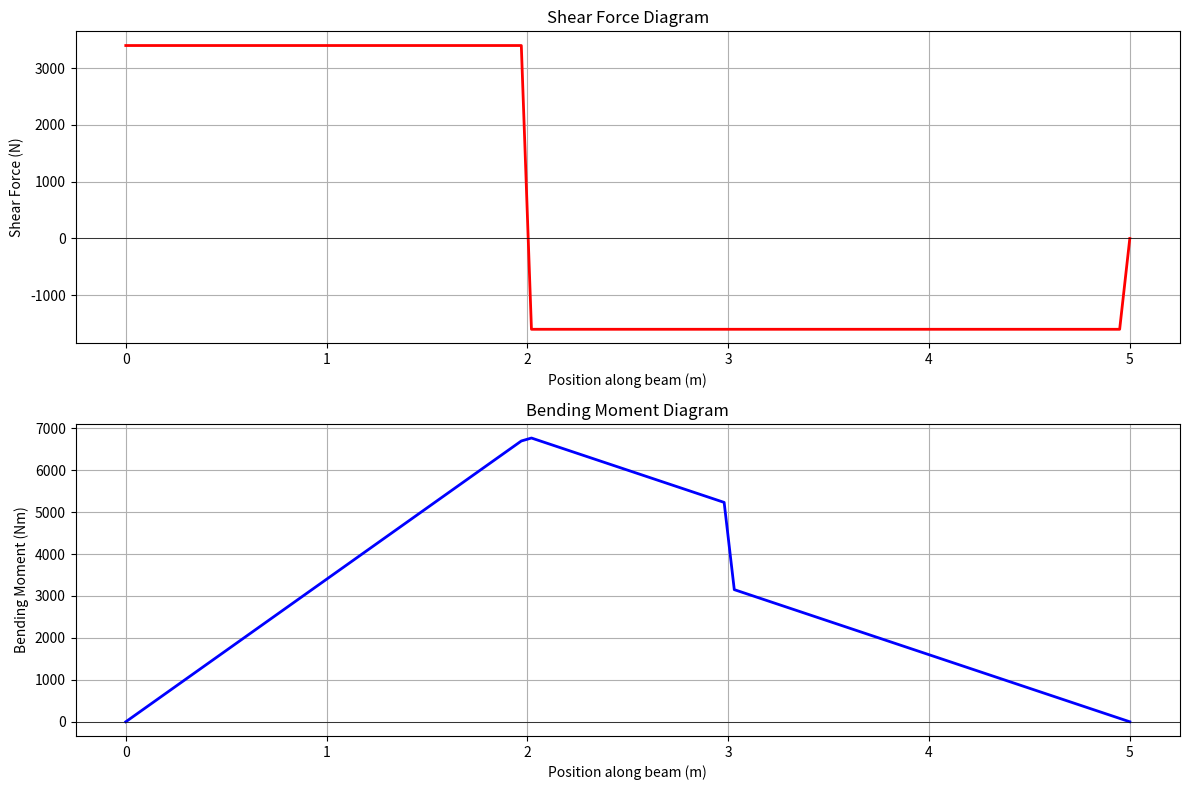
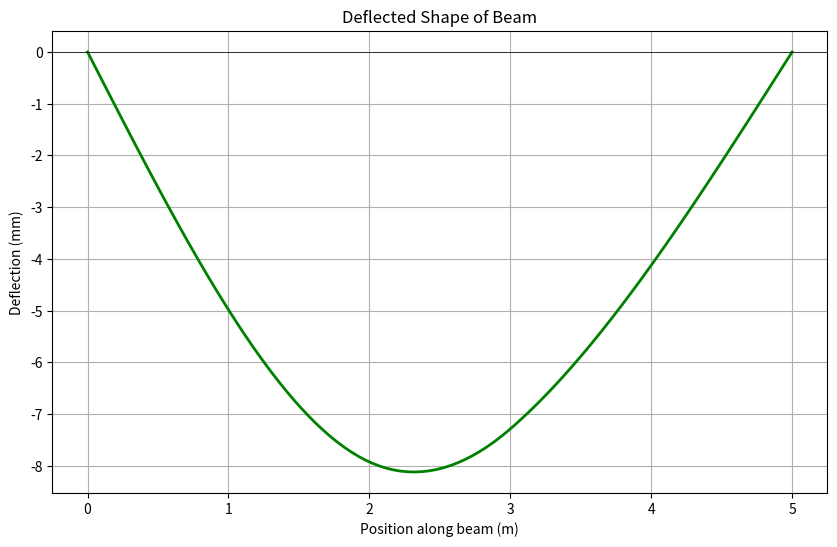
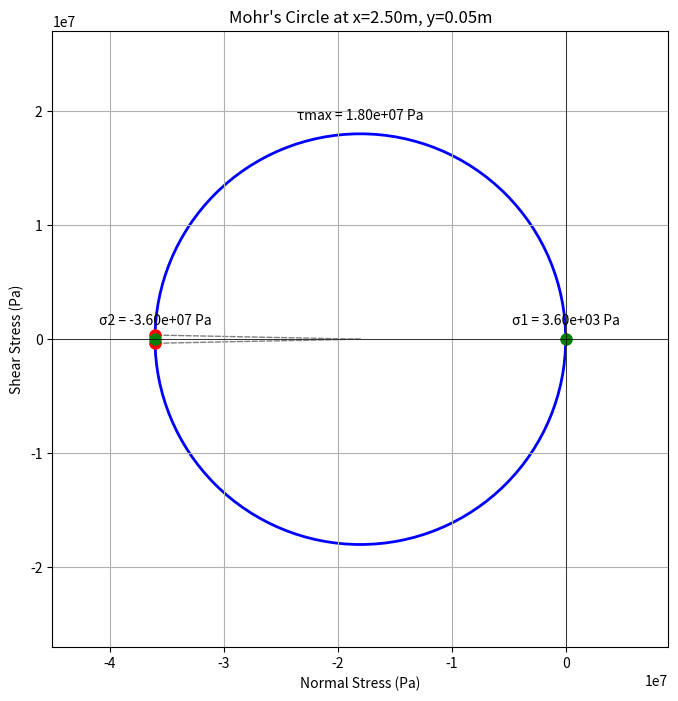

Source code (Python) for these figures, in order:
import numpy as np
import matplotlib.pyplot as plt
from matplotlib.patches import Circle, ConnectionPatch
from scipy.integrate import odeint

class EulerBernoulliBeam:
    def __init__(self, length, E, I, support_type='simply_supported'):
        """
        Initialize the beam with given properties.

        Parameters:
            length (float): Length of the beam (m)
            E (float): Young's modulus (Pa)
            I (float): Area moment of inertia (m^4)
            support_type (str): Type of support ('cantilever', 'simply_supported', 'fixed_fixed')
        """
        self.length = length
        self.E = E  # Young's modulus
        self.I = I  # Moment of inertia
        self.support_type = support_type
        self.loads = []  # List to store loads: ('point', pos, mag) or ('distributed', start, end, mag) or ('moment', pos, mag)
        self.reactions = None

    def add_point_load(self, position, magnitude):
        """Add a point load to the beam."""
        self.loads.append(('point', position, magnitude))

    def add_distributed_load(self, start_pos, end_pos, magnitude):
        """Add a distributed load to the beam."""
        self.loads.append(('distributed', start_pos, end_pos, magnitude))

    def add_moment_load(self, position, magnitude):
        """Add a moment load to the beam."""
        self.loads.append(('moment', position, magnitude))

    def calculate_reactions(self):
        """Calculate support reactions based on loads and support type."""
        if self.support_type == 'cantilever':
            total_force = 0
            total_moment = 0

            for load in self.loads:
                if load[0] == 'point':
                    _, pos, mag = load
                    total_force += mag
                    total_moment += mag * pos
                elif load[0] == 'distributed':
                    _, start, end, mag = load
                    length = end - start
                    total_force += mag * length
                    total_moment += mag * length * (start + end)/2
                elif load[0] == 'moment':
                    _, pos, mag = load
                    total_moment += mag

            self.reactions = {'R1': -total_force, 'M1': -total_moment}

        elif self.support_type == 'simply_supported':
            total_force = 0
            sum_moments_R1 = 0

            for load in self.loads:
                if load[0] == 'point':
                    _, pos, mag = load
                    total_force += mag
                    sum_moments_R1 += mag * pos
                elif load[0] == 'distributed':
                    _, start, end, mag = load
                    length = end - start
                    total_force += mag * length
                    sum_moments_R1 += mag * length * (start + end)/2
                elif load[0] == 'moment':
                    _, pos, mag = load
                    sum_moments_R1 += mag

            R2 = -sum_moments_R1 / self.length
            R1 = -total_force - R2
            self.reactions = {'R1': R1, 'R2': R2}

        elif self.support_type == 'fixed_fixed':
            total_force = 0
            sum_moments = 0

            for load in self.loads:
                if load[0] == 'point':
                    _, pos, mag = load
                    total_force += mag
                    sum_moments += mag * pos
                elif load[0] == 'distributed':
                    _, start, end, mag = load
                    length = end - start
                    total_force += mag * length
                    sum_moments += mag * length * (start + end)/2
                elif load[0] == 'moment':
                    _, pos, mag = load
                    sum_moments += mag

            R1 = -total_force / 2
            R2 = -total_force / 2
            M1 = total_force * self.length / 12 - sum_moments / 2
            M2 = -total_force * self.length / 12 - sum_moments / 2
            self.reactions = {'R1': R1, 'R2': R2, 'M1': M1, 'M2': M2}

    def shear_force(self, x):
        """Calculate shear force at position x."""
        V = 0

        if self.support_type == 'cantilever':
            if x >= 0:
                V += self.reactions['R1']
        elif self.support_type == 'simply_supported':
            if x >= 0:
                V += self.reactions['R1']
            if x >= self.length:
                V += self.reactions['R2']
        elif self.support_type == 'fixed_fixed':
            if x >= 0:
                V += self.reactions['R1']
            if x >= self.length:
                V += self.reactions['R2']

        for load in self.loads:
            if load[0] == 'point':
                _, pos, mag = load
                if x >= pos:
                    V += mag
            elif load[0] == 'distributed':
                _, start, end, mag = load
                if x > start:
                    if x <= end:
                        V += mag * (x - start)
                    else:
                        V += mag * (end - start)

        return V

    def bending_moment(self, x):
        """Calculate bending moment at position x."""
        if x < 0 or x > self.length:
            return 0 
        
        M = 0
        if self.support_type == 'cantilever':
            M = self.reactions['M1']  
            M += self.reactions['R1'] * -x  
        elif self.support_type == 'simply_supported':
            M += self.reactions['R1'] * -x
        elif self.support_type == 'fixed_fixed':
            M += self.reactions['M1']
            M += self.reactions['R1'] * -x

        for load in self.loads:
            if load[0] == 'point':
                _, pos, mag = load
                if x >= pos:
                    M += mag * (pos-x)
            elif load[0] == 'distributed':
                _, start, end, mag = load
                if start == end:  # Treat as point load
                    if x >= start:
                        M -= mag * (x - start)
                elif x > start:
                    if x <= end:
                        M -= mag * (x - start)**2 / 2
                    else:
                        M -= mag * (end - start) * (x - (start + end)/2)
            elif load[0] == 'moment':
                _, pos, mag = load
                if x >= pos:
                    M += mag

        return -M

    def deflection(self, x):
        """Calculate deflection at position x using more accurate numerical integration"""
        n_points = 200  # Increased points for better accuracy
        x_vals = np.linspace(0, self.length, n_points)
        M_vals = np.array([self.bending_moment(x) for x in x_vals])
        
        # First integration to get slope (theta)
        theta = np.zeros_like(x_vals)
        for i in range(1, n_points):
            dx = x_vals[i] - x_vals[i-1]
            theta[i] = theta[i-1] + (M_vals[i-1] + M_vals[i]) / (2 * self.E * self.I) * dx
        
        # Second integration to get deflection (y)
        y = np.zeros_like(x_vals)
        for i in range(1, n_points):
            dx = x_vals[i] - x_vals[i-1]
            y[i] = y[i-1] + (theta[i-1] + theta[i]) / 2 * dx
        
        # Apply boundary conditions more rigorously
        if self.support_type == 'simply_supported':
            # Adjust for any numerical drift at ends
            y -= y[-1] * x_vals / self.length
        elif self.support_type == 'cantilever':
            # Ensure zero slope at fixed end
            theta -= theta[0]
            # Reintegrate with corrected slope
            y = np.zeros_like(x_vals)
            for i in range(1, n_points):
                dx = x_vals[i] - x_vals[i-1]
                y[i] = y[i-1] + (theta[i-1] + theta[i]) / 2 * dx
        elif self.support_type == 'fixed_fixed':
            # Polynomial correction to enforce both zero deflection and slope at ends
            A = np.vstack([x_vals**3, x_vals**2, x_vals, np.ones_like(x_vals)]).T
            coeffs = np.linalg.lstsq(A, -y, rcond=None)[0]
            y += coeffs[0]*x_vals**3 + coeffs[1]*x_vals**2 + coeffs[2]*x_vals
        
        return np.interp(x, x_vals, y)
    
    def stress_at_point(self, x, y, z, beam_height, beam_width=None):
        """
        Calculate normal and shear stress at a point in the beam.
        
        Parameters:
            x (float): Position along beam length
            y (float): Vertical position from neutral axis (positive up)
            z (float): Horizontal position from centroid
            beam_height (float): Total height of beam cross-section
            beam_width (float, optional): Width for rectangular sections
            
        Returns:
            tuple: (sigma_x, tau_xy) normal and shear stress
        """
        M = self.bending_moment(x)
        V = self.shear_force(x)
        
        # Normal stress due to bending (sigma_x)
        sigma_x = -M * y / self.I
        
        # Shear stress calculation depends on cross-section shape
        if beam_width is not None:
            # Rectangular cross-section
            Q = (beam_height**2/8 - y**2/2) * beam_width  # First moment of area
            tau_xy = V * Q / (self.I * beam_width)
        else:
            # Default to simple formula (document this limitation)
            Q = (beam_height**2/8 - y**2/2) * beam_height/2
            tau_xy = V * Q / (self.I * beam_height)
        
        return sigma_x, tau_xy

    def plot_sfd_bmd(self, n_points=100):
        """Plot Shear Force Diagram and Bending Moment Diagram."""
        x_vals = np.linspace(0, self.length, n_points)
        V_vals = np.array([self.shear_force(x) for x in x_vals])
        M_vals = np.array([self.bending_moment(x) for x in x_vals])

        plt.figure(figsize=(12, 8))

        plt.subplot(2, 1, 1)
        plt.plot(x_vals, V_vals, 'r-', linewidth=2)
        plt.title('Shear Force Diagram')
        plt.xlabel('Position along beam (m)')
        plt.ylabel('Shear Force (N)')
        plt.grid(True)
        plt.axhline(0, color='k', linestyle='-', linewidth=0.5)

        plt.subplot(2, 1, 2)
        plt.plot(x_vals, M_vals, 'b-', linewidth=2)
        plt.title('Bending Moment Diagram')
        plt.xlabel('Position along beam (m)')
        plt.ylabel('Bending Moment (Nm)')
        plt.grid(True)
        plt.axhline(0, color='k', linestyle='-', linewidth=0.5)

        plt.tight_layout()
        plt.show()

    def plot_deflection(self, n_points=100):
        """Plot the deflected shape of the beam."""
        x_vals = np.linspace(0, self.length, n_points)
        y_vals = np.array([self.deflection(x) for x in x_vals])

        plt.figure(figsize=(10, 6))
        plt.plot(x_vals, y_vals * 1000, 'g-', linewidth=2)  # Convert to mm for visibility
        plt.title('Deflected Shape of Beam')
        plt.xlabel('Position along beam (m)')
        plt.ylabel('Deflection (mm)')
        plt.grid(True)
        plt.axhline(0, color='k', linestyle='-', linewidth=0.5)
        plt.show()

    def plot_mohr_circle(self, x, y, z, beam_height):
        """Plot Mohr's Circle for stress at a given point."""
        sigma_x, tau_xy = self.stress_at_point(x, y, z, beam_height)
        sigma_y = 0  # Assuming no stress in y-direction

        # Calculate principal stresses and max shear
        sigma_avg = (sigma_x + sigma_y) / 2
        R = np.sqrt(((sigma_x - sigma_y) / 2)**2 + tau_xy**2)
        sigma_1 = sigma_avg + R
        sigma_2 = sigma_avg - R
        tau_max = R

        # Create figure
        fig, ax = plt.subplots(figsize=(8, 8))

        # Plot Mohr's circle
        circle = Circle((sigma_avg, 0), R, fill=False, edgecolor='blue', linewidth=2)
        ax.add_patch(circle)

        # Plot original stress point
        ax.plot(sigma_x, tau_xy, 'ro', markersize=8)
        ax.plot(sigma_x, -tau_xy, 'ro', markersize=8)

        # Plot principal stresses
        ax.plot([sigma_1, sigma_2], [0, 0], 'go', markersize=8)

        # Plot lines connecting points
        line1 = ConnectionPatch((sigma_avg, 0), (sigma_x, tau_xy), 'data', 'data', linestyle='--', color='gray')
        line2 = ConnectionPatch((sigma_avg, 0), (sigma_x, -tau_xy), 'data', 'data', linestyle='--', color='gray')
        ax.add_patch(line1)
        ax.add_patch(line2)

        # Set plot limits and labels
        ax.set_xlim(sigma_avg - 1.5*R, sigma_avg + 1.5*R)
        ax.set_ylim(-1.5*R, 1.5*R)
        ax.axhline(0, color='k', linestyle='-', linewidth=0.5)
        ax.axvline(0, color='k', linestyle='-', linewidth=0.5)
        ax.set_aspect('equal')
        ax.grid(True)

        ax.set_title(f"Mohr's Circle at x={x:.2f}m, y={y:.2f}m")
        ax.set_xlabel('Normal Stress (Pa)')
        ax.set_ylabel('Shear Stress (Pa)')

        # Add annotations
        ax.annotate(f'σ1 = {sigma_1:.2e} Pa', (sigma_1, 0), textcoords="offset points", xytext=(0,10), ha='center')
        ax.annotate(f'σ2 = {sigma_2:.2e} Pa', (sigma_2, 0), textcoords="offset points", xytext=(0,10), ha='center')
        ax.annotate(f'τmax = {tau_max:.2e} Pa', (sigma_avg, R), textcoords="offset points", xytext=(0,10), ha='center')

        plt.show()

        return sigma_1, sigma_2, tau_max

# Example usage with moment load
if __name__ == "__main__":
    # Beam properties
    length = 5.0  # m
    E = 200e9  # Pa (steel)
    I = 8.33e-6  # m^4 (rectangular 0.1m x 0.2m)
    beam_height = 0.2  # m

    # Create beam
    beam = EulerBernoulliBeam(length, E, I, support_type='simply_supported')

    # Add loads
    beam.add_point_load(2.0, -5000)  # 5000 N downward at 2m
    beam.add_moment_load(3.0, 2000)  # 2000 Nm clockwise moment at 3m

    # Calculate reactions
    beam.calculate_reactions()
    print("Reactions:", beam.reactions)

    # Plot diagrams
    beam.plot_sfd_bmd()
    beam.plot_deflection()

    # Analyze stress at a point and plot Mohr's circle
    x_analysis = 2.5  # m along beam
    y_analysis = 0.05  # m from neutral axis (top of beam)
    z_analysis = 0.0  # m (center of width)

    sigma_1, sigma_2, tau_max = beam.plot_mohr_circle(x_analysis, y_analysis, z_analysis, beam_height)
    print(f"Principal stresses at x={x_analysis}m: σ1={sigma_1:.2e} Pa, σ2={sigma_2:.2e} Pa")
    print(f"Maximum shear stress: {tau_max:.2e} Pa")
